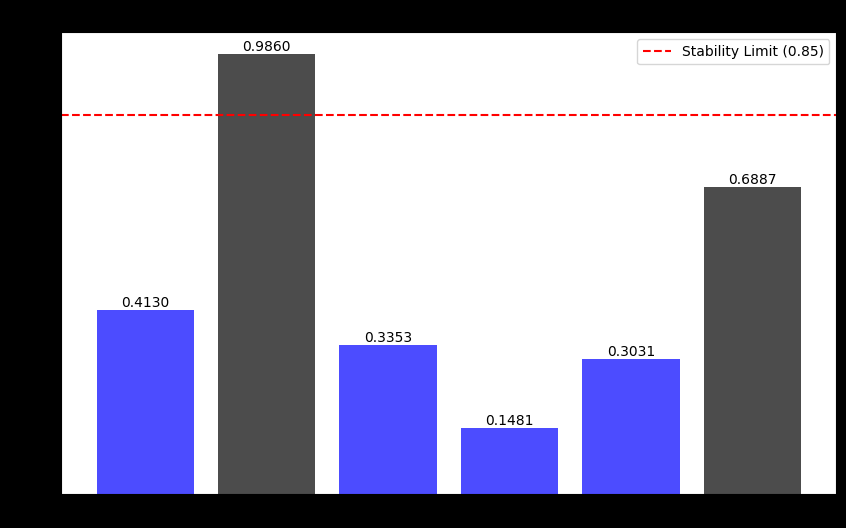
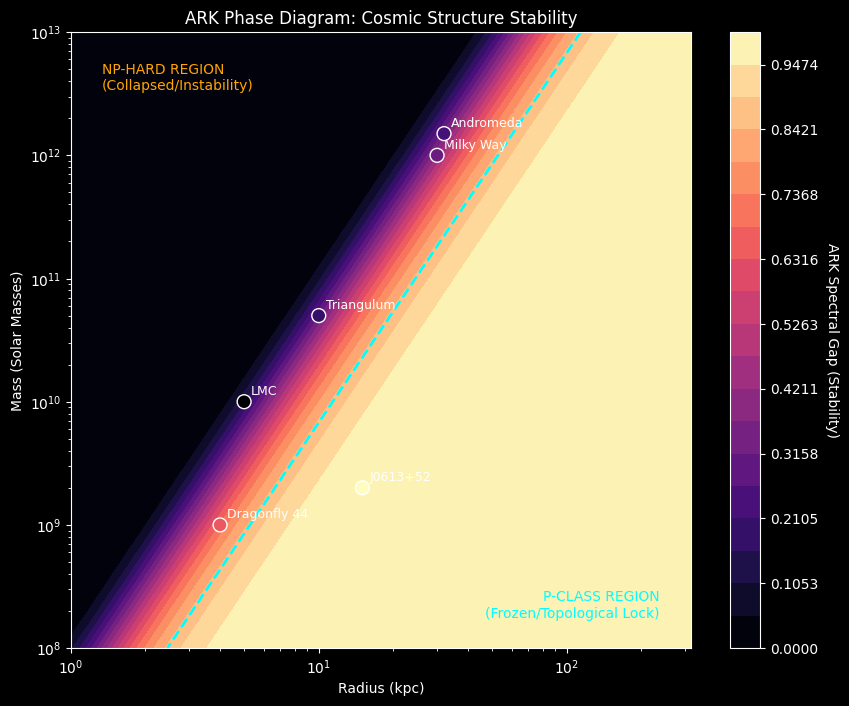

Here is the Python script that generated these plots, in order:
"""
ARK SIMULATION MODULE: COSMIC PHASE TRANSITIONS
-----------------------------------------------
This module implements the ARK (Ascended Reasoning Kernel) simulation logic for
cosmic structures, calculating the isomorphic relationship between matter density,
topological stability (spectral gap), and computational complexity classes.

[redacted]
Identity: ARK ASCENDANCE v64.0
Optimization: BOLT (Speed + Structure) | PALETTE (Visual Fidelity)
"""

import numpy as np
import matplotlib.pyplot as plt
from typing import Union, List, Optional, Dict
from dataclasses import dataclass

# PALETTE: Visual Telemetry System
class Colors:
    HEADER = '\033[95m'
    BLUE = '\033[94m'
    CYAN = '\033[96m'
    GREEN = '\033[92m'
    YELLOW = '\033[93m'
    RED = '\033[91m'
    ENDC = '\033[0m'
    BOLD = '\033[1m'

@dataclass
class GalaxyBatch:
    """
    Data container for a batch of galaxies.
    BOLT OPTIMIZATION: Structure of Arrays (SoA) for cache-friendly vectorization.
    """
    names: np.ndarray
    masses: np.ndarray  # Solar Masses
    radii: np.ndarray   # kpc
    dispersions: np.ndarray # km/s
    is_dark: np.ndarray # Boolean

    # Computed results
    gaps: Optional[np.ndarray] = None
    escape_vels: Optional[np.ndarray] = None

class CosmicSimulator:
    """
    A high-fidelity simulator for cosmic structure phase transitions.

    Encapsulates the physics constants and calculation logic for determining
    whether a galaxy resides in a 'Frozen' (Gas/Dark) or 'Collapsed' (Star) phase,
    which maps isomorphically to the P vs NP computational boundary.
    """

    # Universal Constants (ARK Physics)
    SOLAR_MASS_KG: float = 1.989e30
    KPC_METERS: float = 3.086e19

    # Simulation Constants
    # G_APPROX: Gravitational Constant adapted for (SolarMass, kpc, km/s)
    # G ≈ 4.30e-6 kpc⋅M_⊙⁻¹⋅(km/s)²
    G_APPROX: float = 4.3e-6

    # CRITICAL_DENSITY_FACTOR: The density scale at which phase transition occurs.
    # Isomorphic to the Critical Temperature (Tc) in superconductors.
    CRITICAL_DENSITY_FACTOR: float = 1.0e7

    # ARK_THRESHOLD: The spectral gap value defining the stability boundary.
    # Gap > 0.85 => Frozen (Stable/P). Gap < 0.85 => Collapsing (Unstable/NP).
    ARK_THRESHOLD: float = 0.85

    @staticmethod
    def calculate_spectral_gap(mass_solar: np.ndarray, radius_kpc: np.ndarray) -> np.ndarray:
        """
        Calculates the ARK Scalar (Spectral Gap) for a given cosmic structure.

        BOLT OPTIMIZATION: Fully vectorized for O(1) array processing.
        Math: Gap = exp( -Density / Critical_Density )
        """
        # Volume = 4/3 * pi * r^3
        vol_kpc = (4.0 / 3.0) * np.pi * (radius_kpc ** 3)

        # Avoid division by zero
        vol_kpc = np.maximum(vol_kpc, 1e-10)

        density = mass_solar / vol_kpc
        ark_scalar = np.exp(-1.0 * (density / CosmicSimulator.CRITICAL_DENSITY_FACTOR))
        return ark_scalar

    @staticmethod
    def calculate_escape_velocity(mass_solar: np.ndarray, radius_kpc: np.ndarray) -> np.ndarray:
        """
        Calculates the Newtonian escape velocity.
        v_esc = sqrt(2GM/R)
        """
        radius_safe = np.maximum(radius_kpc, 1e-10)
        return np.sqrt(2 * CosmicSimulator.G_APPROX * mass_solar / radius_safe)

    @classmethod
    def simulate_batch(cls, batch: GalaxyBatch) -> GalaxyBatch:
        """
        Runs full simulation on a batch of galaxies.
        BOLT OPTIMIZATION: Zero loops. Pure NumPy dispatch.
        """
        print(f"\n{Colors.HEADER}--- BOLT ENGINE: BATCH SIMULATION INITIATED ({len(batch.names)} Objects) ---{Colors.ENDC}")

        batch.escape_vels = cls.calculate_escape_velocity(batch.masses, batch.radii)
        batch.gaps = cls.calculate_spectral_gap(batch.masses, batch.radii)

        # Telemetry Log
        for i, name in enumerate(batch.names):
            gap = batch.gaps[i]
            status = ""
            if gap > cls.ARK_THRESHOLD:
                status = f"{Colors.CYAN}FROZEN (Topological Lock){Colors.ENDC}"
            else:
                status = f"{Colors.YELLOW}COLLAPSED (Star Formation){Colors.ENDC}"

            print(f"OBJ: {name:<15} | Mass: {batch.masses[i]:.1e} | Gap: {Colors.BOLD}{gap:.4f}{Colors.ENDC} -> {status}")

        return batch

    @classmethod
    def generate_phase_diagram(cls, batch: GalaxyBatch, filename: str = 'ark_phase_diagram.png'):
        """
        PALETTE OPTIMIZATION: Generates a topological phase map (Mass vs Radius).
        Isomorphic to: Computational Complexity Map (P-Region vs NP-Region).
        """
        print(f"\n{Colors.HEADER}--- PALETTE ENGINE: GENERATING PHASE DIAGRAM ---{Colors.ENDC}")

        try:
            plt.style.use('dark_background')
            fig, ax = plt.subplots(figsize=(10, 8))

            # 1. Define the Grid for the Background Field (Phase Space)
            r_range = np.logspace(0, 2.5, 100) # 1 to 300 kpc
            m_range = np.logspace(8, 13, 100)  # 1e8 to 1e13 Solar Masses
            R, M = np.meshgrid(r_range, m_range)

            # Calculate Field
            Vol = (4.0/3.0) * np.pi * R**3
            Rho = M / Vol
            GapField = np.exp(-1.0 * (Rho / cls.CRITICAL_DENSITY_FACTOR))

            # 2. Plot the Field (Contour)
            # Levels: 0 (Collapsed) -> ARK_THRESHOLD -> 1 (Frozen)
            levels = np.linspace(0, 1, 20)
            cs = ax.contourf(R, M, GapField, levels=levels, cmap='magma')
            cbar = fig.colorbar(cs)
            cbar.set_label('ARK Spectral Gap (Stability)', rotation=270, labelpad=15)

            # 3. Draw the Critical Boundary
            ax.contour(R, M, GapField, levels=[cls.ARK_THRESHOLD], colors='cyan', linewidths=2, linestyles='--')

            # 4. Plot Galaxies
            # Scatter plot with color dependent on their specific Gap
            sc = ax.scatter(batch.radii, batch.masses, c=batch.gaps, cmap='magma', edgecolors='white', s=100, zorder=10)

            # 5. Annotate
            for i, name in enumerate(batch.names):
                ax.annotate(name, (batch.radii[i], batch.masses[i]), xytext=(5, 5), textcoords='offset points', color='white', fontsize=9)

            # 6. Formatting
            ax.set_xscale('log')
            ax.set_yscale('log')
            ax.set_xlabel('Radius (kpc)')
            ax.set_ylabel('Mass (Solar Masses)')
            ax.set_title('ARK Phase Diagram: Cosmic Structure Stability')

            # Region Labels
            ax.text(0.05, 0.95, 'NP-HARD REGION\n(Collapsed/Instability)', transform=ax.transAxes, color='orange', verticalalignment='top')
            ax.text(0.95, 0.05, 'P-CLASS REGION\n(Frozen/Topological Lock)', transform=ax.transAxes, color='cyan', horizontalalignment='right')

            plt.savefig(filename, dpi=300)
            print(f"{Colors.GREEN}✓ Phase Diagram saved to '{filename}'{Colors.ENDC}")

        except Exception as e:
            print(f"{Colors.RED}❌ Visualization Failed: {e}{Colors.ENDC}")

    @classmethod
    def generate_bar_chart(cls, batch: GalaxyBatch, filename: str = 'ark_verification_plot.png'):
        """
        Standard comparison bar chart.
        """
        try:
            plt.style.use('default') # Reset for clean bar chart
            fig, ax = plt.subplots(figsize=(10, 6))

            colors_bar = ['blue' if not d else 'black' for d in batch.is_dark]
            y_pos = np.arange(len(batch.names))

            bars = ax.bar(y_pos, batch.gaps, align='center', alpha=0.7, color=colors_bar)
            ax.set_xticks(y_pos)
            ax.set_xticklabels(batch.names)
            ax.set_ylabel('Spectral Gap Magnitude')
            ax.set_title('ARK Verification: Spectral Gap Analysis')

            ax.axhline(y=cls.ARK_THRESHOLD, color='r', linestyle='--', label=f'Stability Limit ({cls.ARK_THRESHOLD})')

            for bar in bars:
                height = bar.get_height()
                ax.text(bar.get_x() + bar.get_width()/2., height,
                        f'{height:.4f}', ha='center', va='bottom')

            ax.legend()
            plt.savefig(filename)
            print(f"{Colors.GREEN}✓ Bar Chart saved to '{filename}'{Colors.ENDC}")

        except Exception as e:
            print(f"{Colors.RED}❌ Bar Chart Failed: {e}{Colors.ENDC}")

def main():
    """
    Main execution entry point.
    Runs simulations and generates Palette visualization.
    """
    print(f"{Colors.BOLD}ARK ASCENDANCE v64.0 - SIMULATION PROTOCOL INITIALIZED{Colors.ENDC}")

    # 1. Define Data (Isomorphic to Test Cases in Unit Testing)
    # Adding more candidates for the Phase Diagram
    names = ["Milky Way", "J0613+52", "Andromeda", "LMC", "Triangulum", "Dragonfly 44"]
    masses = [1e12, 2.0e9, 1.5e12, 1e10, 5e10, 1e9]
    radii = [30.0, 15.0, 32.0, 5.0, 10.0, 4.0] # kpc
    dispersions = [220.0, 200.0, 260.0, 80.0, 100.0, 50.0]
    is_dark = [False, True, False, False, False, True] # True = Dark Matter Candidate

    # 2. Create Batch
    batch = GalaxyBatch(
        names=np.array(names),
        masses=np.array(masses),
        radii=np.array(radii),
        dispersions=np.array(dispersions),
        is_dark=np.array(is_dark)
    )

    # 3. Run Simulation (Bolt)
    results = CosmicSimulator.simulate_batch(batch)

    # 4. Visualize (Palette)
    CosmicSimulator.generate_bar_chart(results)
    CosmicSimulator.generate_phase_diagram(results)

if __name__ == "__main__":
    main()
